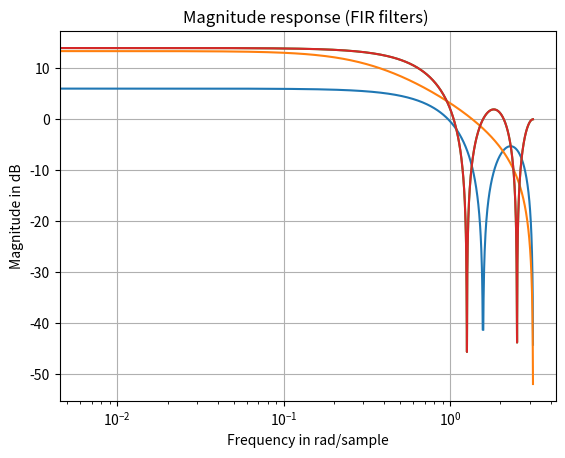

The script that saved this image:
#Q1 Python Code

#Q1.A

# FIR Filter Response


import numpy as np
import matplotlib.pyplot as plt
from scipy.signal import freqz

num=[0.5,0.5,0.5,0.5]
den=[1]
w, h = freqz(num,den)
plt.plot(w, 20 * np.log10(abs(h)))
plt.xscale('log')
plt.title('Magnitude response (FIR filter)')
plt.xlabel('Frequency in rad/sample')
plt.ylabel('Magnitude in dB')
plt.grid(True)
plt.show()


# IIR Filter Response

import numpy as np
import matplotlib.pyplot as plt
from scipy.signal import freqz

a=[0.7,0.7]
b=[1,-0.7]

A, B = freqz(a,b)
plt.plot(A, 20 * np.log10(abs(B)))
plt.xscale('log')
plt.title('Magnitude response of the IIR filter')
plt.xlabel('Frequency [rad/sample]')
plt.ylabel('Magnitude [dB]')
plt.grid(True)
plt.show()


#Q1.B

import numpy as np
import matplotlib.pyplot as plt
from scipy.signal import freqz

num=[1,1,1,1,1]
den=[1]
a, b = freqz(num,den)
plt.plot(a, 20 * np.log10(abs(b)))
plt.xscale('log')
plt.title('Magnitude response of the FIR filter')
plt.xlabel('Frequency [rad/sample]')
plt.ylabel('Magnitude [dB]')
plt.grid(True)
plt.show()

#Modified code for finding zeros and poles

import numpy as np
import matplotlib.pyplot as plt
from scipy.signal import freqz, tf2zpk

a = [1, 1,1,1,1]
b = [1]
A, B = freqz(a, b)
plt.plot(A, 20 * np.log10(abs(B)))
plt.xscale('log')
plt.title('Magnitude response (FIR filters) ')
plt.xlabel('Frequency in rad/sample')
plt.ylabel('Magnitude in dB')
plt.grid(True)
plt.show()
zeros, poles, gain = tf2zpk(a,b)
print("Zeros ( FIR filter) :")
print(zeros)
print("Poles (FIR filter) :")
print(poles)









